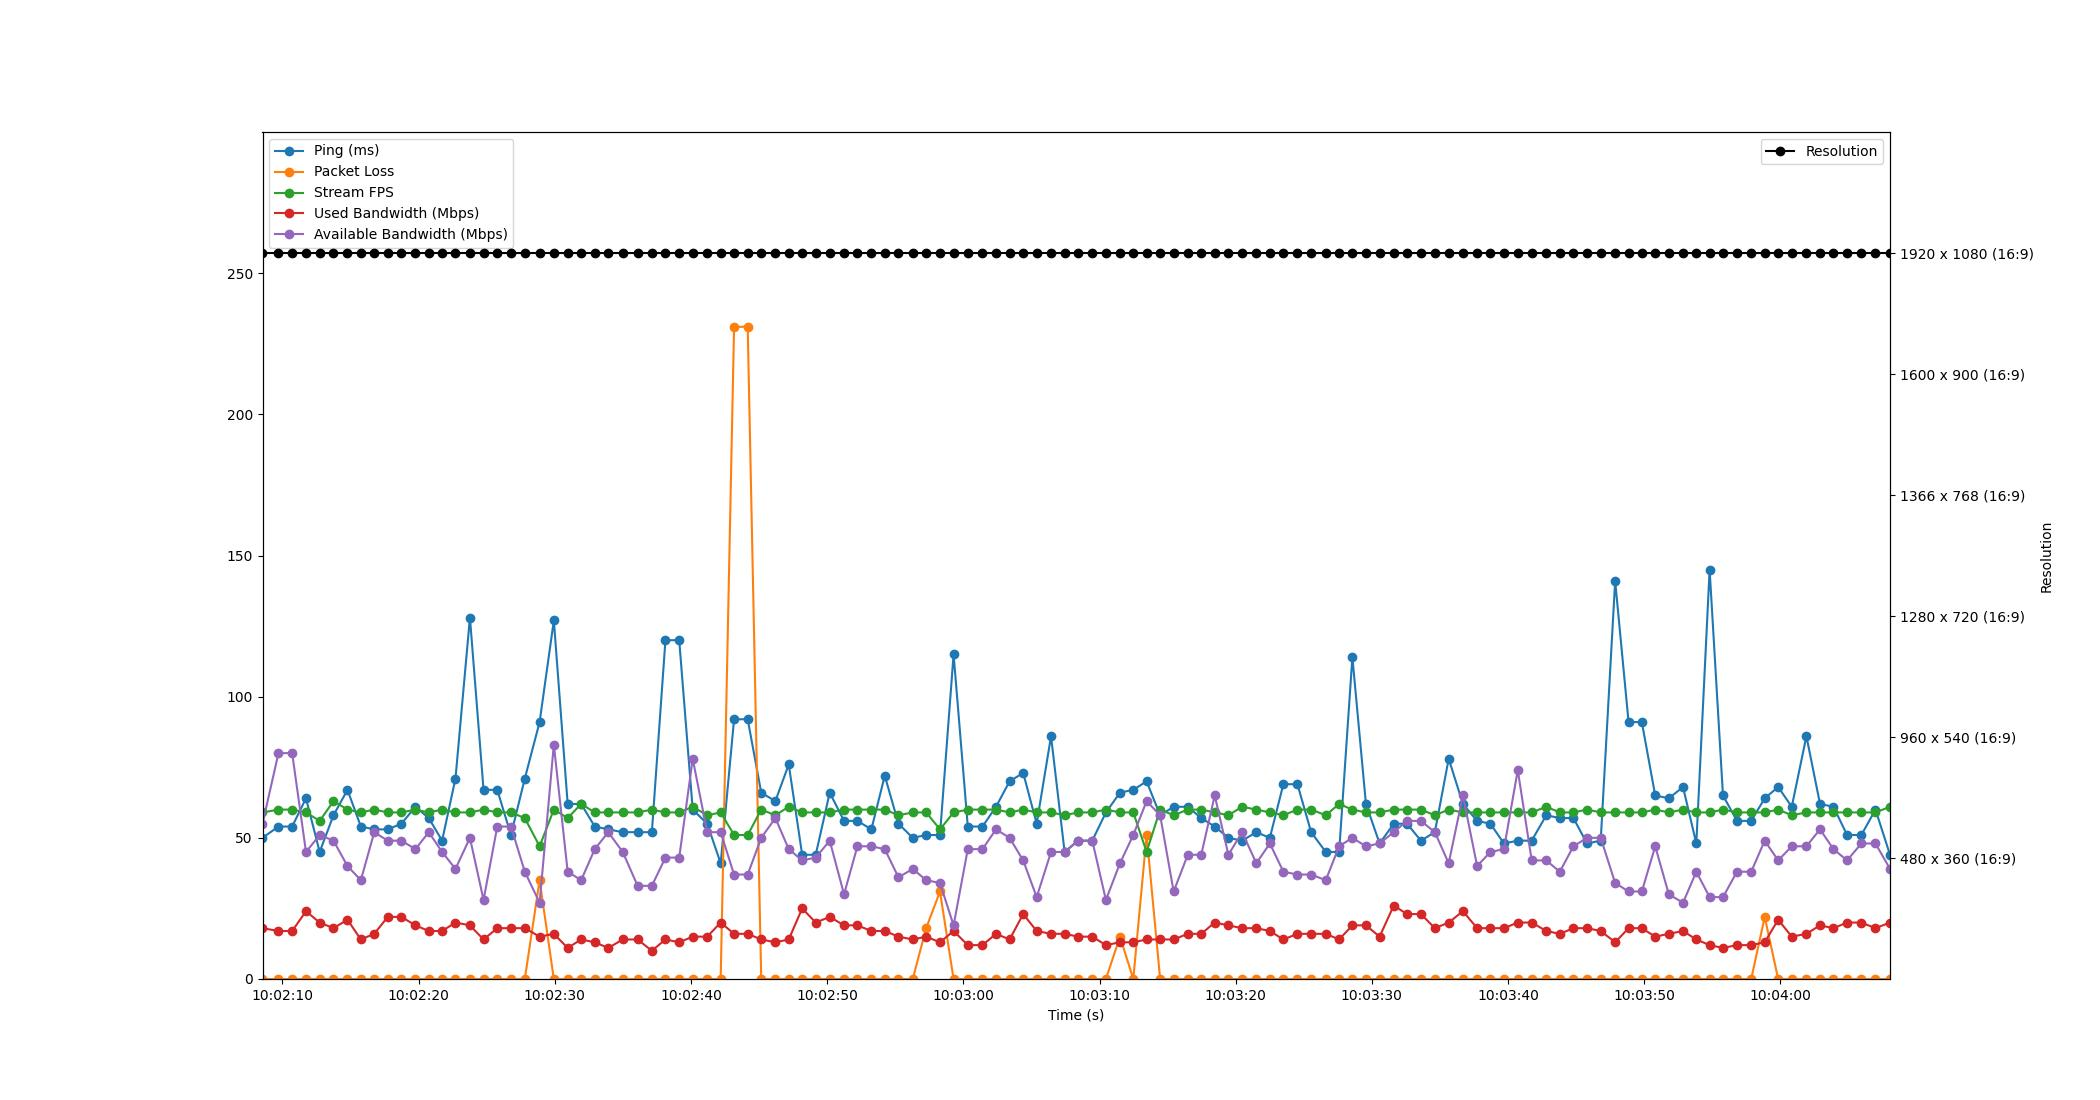

Source data for this figure (header and first rows):
Time, Timestamp, Ping, Packet Loss, Stream FPS, Used Bandwidth, Resolution, Available Bandwidth
2.86102294921875e-06, 2023-07-11 10:02:08.532626, 50, 0, 59, 18, 1920 x 1080 (16:9), 55
1.173, 2023-07-11 10:02:09.705985, 54, 0, 60, 17, 1920 x 1080 (16:9), 80
2.178, 2023-07-11 10:02:10.710272, 54, 0, 60, 17, 1920 x 1080 (16:9), 80
3.194, 2023-07-11 10:02:11.726500, 64, 0, 59, 24, 1920 x 1080 (16:9), 45
4.199, 2023-07-11 10:02:12.731354, 45, 0, 56, 20, 1920 x 1080 (16:9), 51
5.214, 2023-07-11 10:02:13.746259, 58, 0, 63, 18, 1920 x 1080 (16:9), 49
6.241, 2023-07-11 10:02:14.773181, 67, 0, 60, 21, 1920 x 1080 (16:9), 40
7.223, 2023-07-11 10:02:15.756073, 54, 0, 59, 14, 1920 x 1080 (16:9), 35
8.206, 2023-07-11 10:02:16.738504, 53, 0, 60, 16, 1920 x 1080 (16:9), 52
9.198, 2023-07-11 10:02:17.730483, 53, 0, 59, 22, 1920 x 1080 (16:9), 49
10.2, 2023-07-11 10:02:18.733175, 55, 0, 59, 22, 1920 x 1080 (16:9), 49
11.23, 2023-07-11 10:02:19.762524, 61, 0, 60, 19, 1920 x 1080 (16:9), 46
12.21, 2023-07-11 10:02:20.743869, 57, 0, 59, 17, 1920 x 1080 (16:9), 52
13.19, 2023-07-11 10:02:21.722511, 49, 0, 60, 17, 1920 x 1080 (16:9), 45
14.17, 2023-07-11 10:02:22.703943, 71, 0, 59, 20, 1920 x 1080 (16:9), 39
15.23, 2023-07-11 10:02:23.765512, 128, 0, 59, 19, 1920 x 1080 (16:9), 50
16.23, 2023-07-11 10:02:24.766090, 67, 0, 60, 14, 1920 x 1080 (16:9), 28
17.24, 2023-07-11 10:02:25.774507, 67, 0, 59, 18, 1920 x 1080 (16:9), 54
18.24, 2023-07-11 10:02:26.776950, 51, 0, 59, 18, 1920 x 1080 (16:9), 54
19.26, 2023-07-11 10:02:27.795891, 71, 0, 57, 18, 1920 x 1080 (16:9), 38
20.35, 2023-07-11 10:02:28.882488, 91, 35, 47, 15, 1920 x 1080 (16:9), 27
21.4, 2023-07-11 10:02:29.927739, 127, 0, 60, 16, 1920 x 1080 (16:9), 83
22.41, 2023-07-11 10:02:30.943839, 62, 0, 57, 11, 1920 x 1080 (16:9), 38
23.4, 2023-07-11 10:02:31.934065, 62, 0, 62, 14, 1920 x 1080 (16:9), 35
24.4, 2023-07-11 10:02:32.932901, 54, 0, 59, 13, 1920 x 1080 (16:9), 46
25.39, 2023-07-11 10:02:33.926494, 53, 0, 59, 11, 1920 x 1080 (16:9), 52
26.45, 2023-07-11 10:02:34.986276, 52, 0, 59, 14, 1920 x 1080 (16:9), 45
27.55, 2023-07-11 10:02:36.082423, 52, 0, 59, 14, 1920 x 1080 (16:9), 33
28.59, 2023-07-11 10:02:37.125595, 52, 0, 60, 10, 1920 x 1080 (16:9), 33
29.59, 2023-07-11 10:02:38.122699, 120, 0, 59, 14, 1920 x 1080 (16:9), 43
30.6, 2023-07-11 10:02:39.134521, 120, 0, 59, 13, 1920 x 1080 (16:9), 43
31.59, 2023-07-11 10:02:40.126484, 60, 0, 61, 15, 1920 x 1080 (16:9), 78
32.66, 2023-07-11 10:02:41.190116, 55, 0, 58, 15, 1920 x 1080 (16:9), 52
33.65, 2023-07-11 10:02:42.179424, 41, 0, 59, 20, 1920 x 1080 (16:9), 52
34.63, 2023-07-11 10:02:43.163761, 92, 231, 51, 16, 1920 x 1080 (16:9), 37
35.63, 2023-07-11 10:02:44.163943, 92, 231, 51, 16, 1920 x 1080 (16:9), 37
36.62, 2023-07-11 10:02:45.157247, 66, 0, 60, 14, 1920 x 1080 (16:9), 50
37.66, 2023-07-11 10:02:46.195482, 63, 0, 58, 13, 1920 x 1080 (16:9), 57
38.64, 2023-07-11 10:02:47.177567, 76, 0, 61, 14, 1920 x 1080 (16:9), 46
39.63, 2023-07-11 10:02:48.165012, 44, 0, 59, 25, 1920 x 1080 (16:9), 42
40.63, 2023-07-11 10:02:49.159537, 44, 0, 59, 20, 1920 x 1080 (16:9), 43
41.65, 2023-07-11 10:02:50.187419, 66, 0, 59, 22, 1920 x 1080 (16:9), 49
42.71, 2023-07-11 10:02:51.238488, 56, 0, 60, 19, 1920 x 1080 (16:9), 30
43.69, 2023-07-11 10:02:52.221676, 56, 0, 60, 19, 1920 x 1080 (16:9), 47
44.71, 2023-07-11 10:02:53.246510, 53, 0, 60, 17, 1920 x 1080 (16:9), 47
45.7, 2023-07-11 10:02:54.230482, 72, 0, 60, 17, 1920 x 1080 (16:9), 46
46.7, 2023-07-11 10:02:55.237076, 55, 0, 58, 15, 1920 x 1080 (16:9), 36
47.75, 2023-07-11 10:02:56.284116, 50, 0, 59, 14, 1920 x 1080 (16:9), 39
48.74, 2023-07-11 10:02:57.269169, 51, 18, 59, 15, 1920 x 1080 (16:9), 35
49.75, 2023-07-11 10:02:58.284984, 51, 31, 53, 13, 1920 x 1080 (16:9), 34
50.75, 2023-07-11 10:02:59.283928, 115, 0, 59, 17, 1920 x 1080 (16:9), 19
51.8, 2023-07-11 10:03:00.327987, 54, 0, 60, 12, 1920 x 1080 (16:9), 46
52.87, 2023-07-11 10:03:01.406521, 54, 0, 60, 12, 1920 x 1080 (16:9), 46
53.87, 2023-07-11 10:03:02.398357, 61, 0, 60, 16, 1920 x 1080 (16:9), 53
54.86, 2023-07-11 10:03:03.396824, 70, 0, 59, 14, 1920 x 1080 (16:9), 50
55.86, 2023-07-11 10:03:04.395905, 73, 0, 60, 23, 1920 x 1080 (16:9), 42
56.85, 2023-07-11 10:03:05.386202, 55, 0, 59, 17, 1920 x 1080 (16:9), 29
57.91, 2023-07-11 10:03:06.440421, 86, 0, 59, 16, 1920 x 1080 (16:9), 45
58.9, 2023-07-11 10:03:07.437460, 45, 0, 58, 16, 1920 x 1080 (16:9), 45
59.9, 2023-07-11 10:03:08.432815, 49, 0, 59, 15, 1920 x 1080 (16:9), 49
... 59 more rows
